Image classification data set "images" (mandeepsharma14/ai-product-quality-control-automation on GitHub). Class labels (8): blister, crack, crooked corner, delamination, good, scratch, thick paint, thin paint.

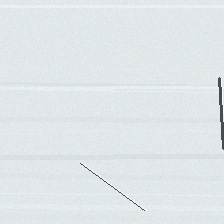
Label: scratch

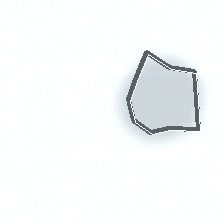
Label: delamination

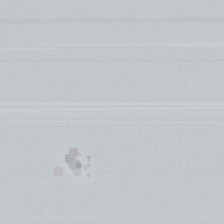
Label: thick paint

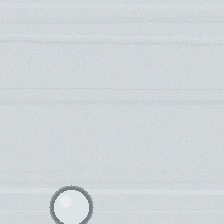
Label: blister

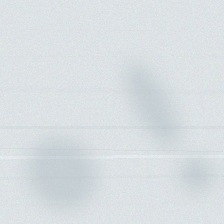
Label: thin paint

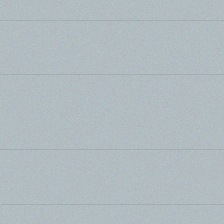
Label: good
